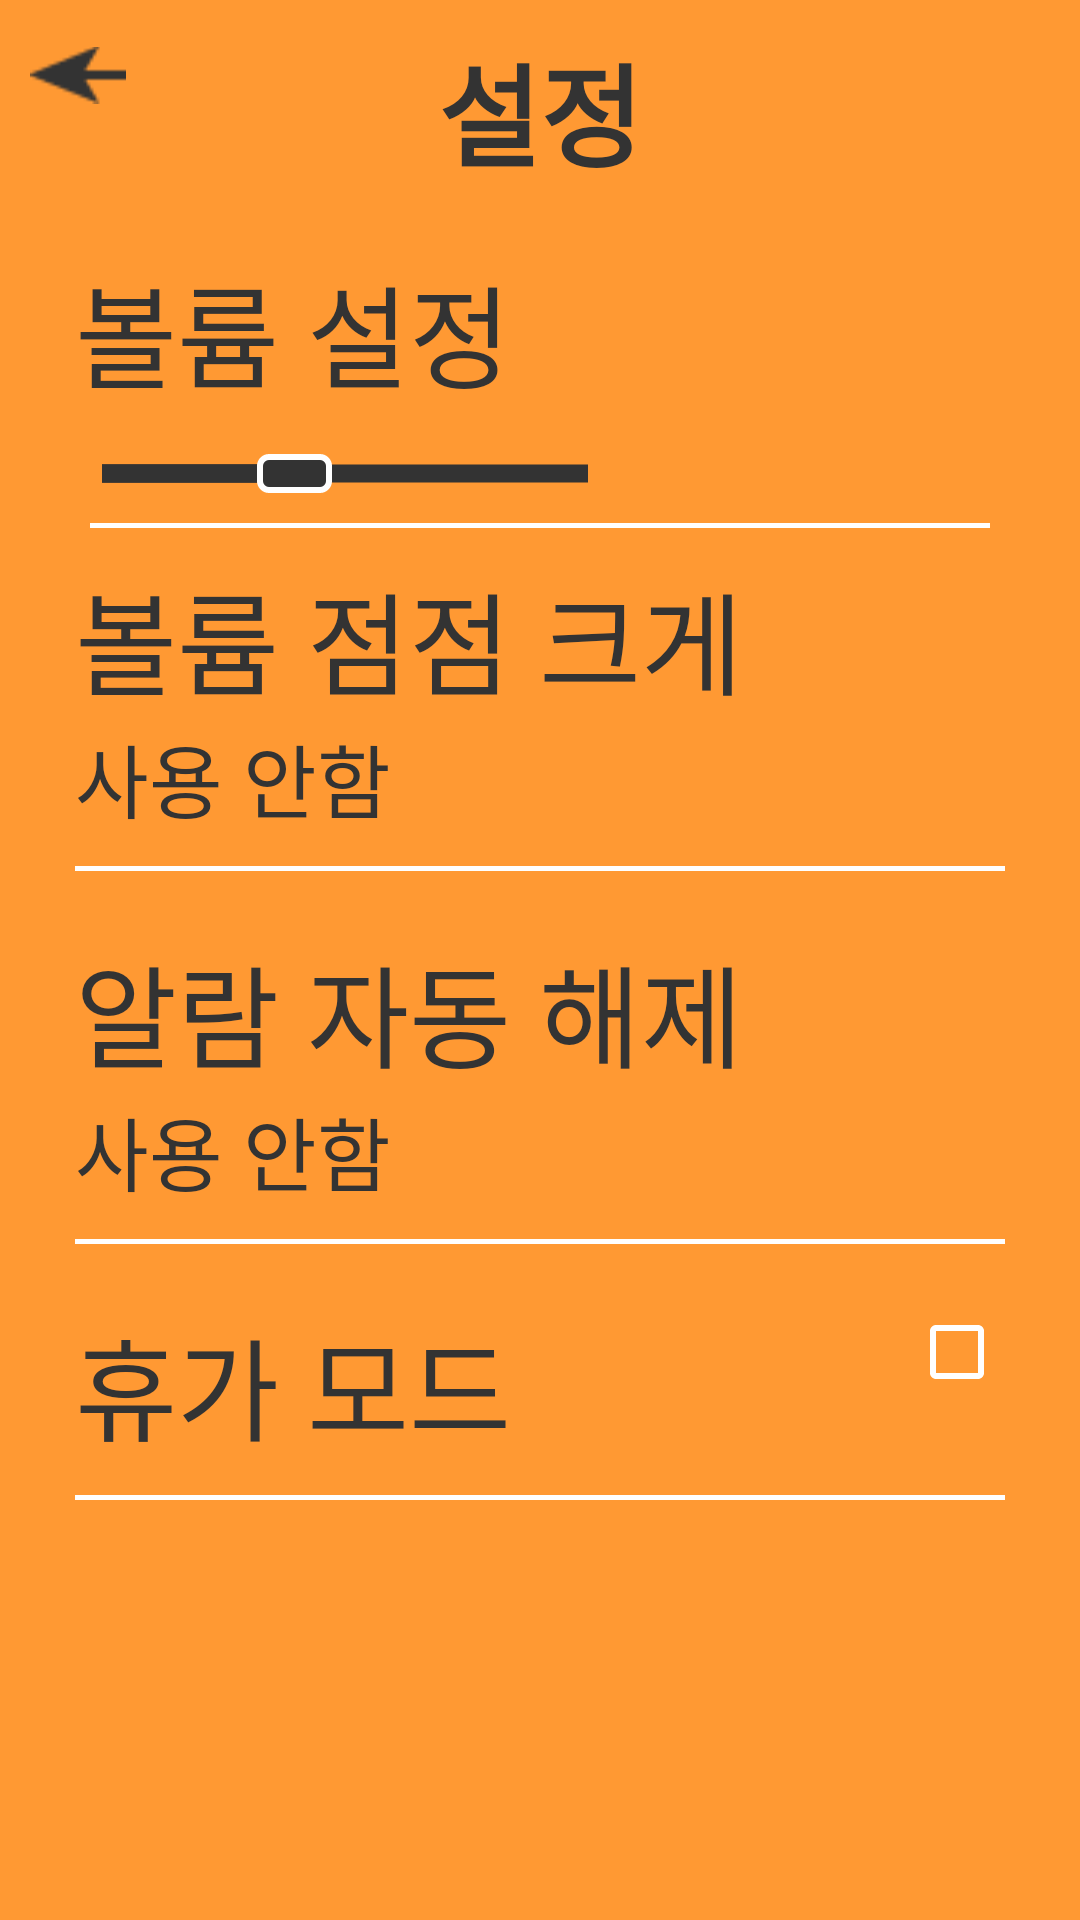

This screen was rendered from an Android layout file. Write that file and the resources it references.
<!-- AndroidManifest.xml: application theme AppTheme -->
<!-- res/layout/setting_activity.xml -->
<?xml version="1.0" encoding="utf-8"?>
<layout>

    <LinearLayout xmlns:android="http://schemas.android.com/apk/res/android"
        android:orientation="vertical" android:layout_width="match_parent"
        android:layout_height="match_parent"
        android:background="@color/colorAppTheme">

        <RelativeLayout
            android:padding="10dp"
            android:layout_width="match_parent"
            android:layout_height="wrap_content">

            <ImageView
                android:id="@+id/back_btn_setting"
                android:onClick="onClick"
                android:src="@drawable/back_icon"
                android:layout_width="wrap_content"
                android:layout_height="30dp" />
            <TextView
                android:id="@+id/title"
                android:text="설정"
                android:textSize="18pt"
                android:textStyle="bold"
                android:textColor="@color/textColor"
                android:layout_width="wrap_content"
                android:layout_height="wrap_content"
                android:layout_alignParentTop="true"
                android:layout_centerHorizontal="true" />

        </RelativeLayout>

        <LinearLayout
            android:orientation="vertical"
            android:paddingLeft="15dp"
            android:paddingRight="15dp"
            android:layout_width="match_parent"
            android:layout_height="wrap_content">

            <LinearLayout
                android:padding="10dp"
                android:orientation="vertical"
                android:layout_width="match_parent"
                android:layout_height="wrap_content">

                <TextView
                    android:textSize="18pt"
                    android:text="볼륨 설정"
                    android:textColor="@color/textColor"
                    android:layout_width="wrap_content"
                    android:layout_height="wrap_content" />

            </LinearLayout>

            <SeekBar
                android:id="@+id/setting_volume_seekbar"
                android:paddingTop="4dp"
                android:progress="40"
                android:thumb="@drawable/seek_bar_thumb"
                android:progressDrawable="@drawable/seek_bar_background"
                android:layout_width="200dp"
                android:layout_height="wrap_content" />
            <View
                android:layout_marginTop="10dp"
                android:layout_marginRight="15dp"
                android:layout_marginLeft="15dp"
                android:fadingEdge="vertical"
                android:background="@android:color/white"
                android:layout_width="match_parent"
                android:layout_height="1.5dp"/>

            <LinearLayout
                android:id="@+id/setting_louder_linear"
                android:onClick="onClick"
                android:foreground="?android:attr/selectableItemBackground"
                android:padding="10dp"
                android:orientation="vertical"
                android:layout_width="match_parent"
                android:layout_height="wrap_content">

                <TextView
                    android:textSize="18pt"
                    android:text="볼륨 점점 크게"
                    android:textColor="@color/textColor"
                    android:layout_width="wrap_content"
                    android:layout_height="wrap_content" />
                <TextView
                    android:id="@+id/setting_louder_tv"
                    android:textSize="13pt"
                    android:textColor="@color/textColor"
                    android:text="사용 안함"
                    android:layout_width="wrap_content"
                    android:layout_height="wrap_content" />
                <View
                    android:layout_marginTop="10dp"
                    android:fadingEdge="vertical"
                    android:background="@android:color/white"
                    android:layout_width="match_parent"
                    android:layout_height="1.5dp"/>

            </LinearLayout>

            <LinearLayout
                android:id="@+id/auto_cancel_linear"
                android:onClick="onClick"
                android:foreground="?android:attr/selectableItemBackground"
                android:padding="10dp"
                android:orientation="vertical"
                android:layout_width="match_parent"
                android:layout_height="wrap_content">

                <TextView
                    android:textSize="18pt"
                    android:text="알람 자동 해제"
                    android:textColor="@color/textColor"
                    android:layout_width="wrap_content"
                    android:layout_height="wrap_content" />
                <TextView
                    android:id="@+id/auto_cancel_tv"
                    android:textSize="13pt"
                    android:textColor="@color/textColor"
                    android:text="사용 안함"
                    android:layout_width="wrap_content"
                    android:layout_height="wrap_content" />
                <View
                    android:layout_marginTop="10dp"
                    android:fadingEdge="vertical"
                    android:background="@android:color/white"
                    android:layout_width="match_parent"
                    android:layout_height="1.5dp"/>

            </LinearLayout>

            <RelativeLayout
                android:id="@+id/vacation_mode_linear"
                android:onClick="onClick"
                android:padding="10dp"
                android:orientation="vertical"
                android:layout_width="match_parent"
                android:layout_height="wrap_content">

                <TextView
                    android:id="@+id/tvvvv"
                    android:textSize="18pt"
                    android:text="휴가 모드"
                    android:textColor="@color/textColor"
                    android:layout_width="wrap_content"
                    android:layout_height="wrap_content" />
                <CheckBox
                    android:id="@+id/vacation_check_box"
                    android:clickable="false"
                    android:focusable="false"
                    android:checked="false"
                    android:buttonTint="@android:color/white"
                    android:layout_width="wrap_content"
                    android:layout_height="wrap_content"
                    android:layout_centerHorizontal="true"
                    android:layout_alignParentEnd="true" />
                <View
                    android:layout_marginTop="10dp"
                    android:fadingEdge="vertical"
                    android:background="@android:color/white"
                    android:layout_width="match_parent"
                    android:layout_height="1.5dp"
                    android:layout_below="@id/tvvvv" />

            </RelativeLayout>


        </LinearLayout>

    </LinearLayout>

</layout>
<!-- resources referenced by this layout -->
<resources>
  <color name="colorAppTheme">#ff9933</color>
  <color name="textColor">#333333</color>
  <!-- drawable back_icon: png bitmap (drawable, 357 bytes) -->
  <!-- drawable seek_bar_background (drawable) -->
  <?xml version="1.0" encoding="utf-8"?>
  <layer-list xmlns:android="http://schemas.android.com/apk/res/android">
  
      <item>
          <shape android:shape="line">
              <stroke android:width="6dp" android:color="@color/textColor"/>
          </shape>
      </item>
  
      <item>
          <clip>
              <shape android:shape="line">
                  <stroke android:width="6dp" android:color="@color/textColor"/>
              </shape>
          </clip>
      </item>
  
      <item>
          <clip>
              <shape android:shape="line">
                  <stroke android:width="6dp" android:color="@color/textColor"/>
              </shape>
          </clip>
      </item>
  
  </layer-list>
  <!-- drawable seek_bar_thumb (drawable) -->
  <?xml version="1.0" encoding="utf-8"?>
  <shape xmlns:android="http://schemas.android.com/apk/res/android"
      android:shape="rectangle" android:useLevel="false">
  
      <solid android:color="@color/textColor"/>
      <corners android:radius="3dp"/>
      <stroke android:width="2dp"
          android:color="@android:color/white"/>
      <size android:width="25dp"
          android:height="13dp"/>
  
  </shape>
  <style name="AppTheme" parent="Theme.AppCompat.Light.NoActionBar">
          
          <item name="colorPrimary">@color/colorAppTheme</item>
          <item name="colorPrimaryDark">@color/colorAppTheme</item>
          <item name="colorAccent">@color/colorAccent</item>
          <item name="android:selectableItemBackground">@drawable/selectable_item</item>
      </style>
  <color name="colorAccent">#FF4081</color>
  <!-- drawable selectable_item (drawable) -->
  <?xml version="1.0" encoding="utf-8"?>
  <ripple xmlns:android="http://schemas.android.com/apk/res/android"
      android:color="?android:colorControlNormal">
  
  
  </ripple>
</resources>
